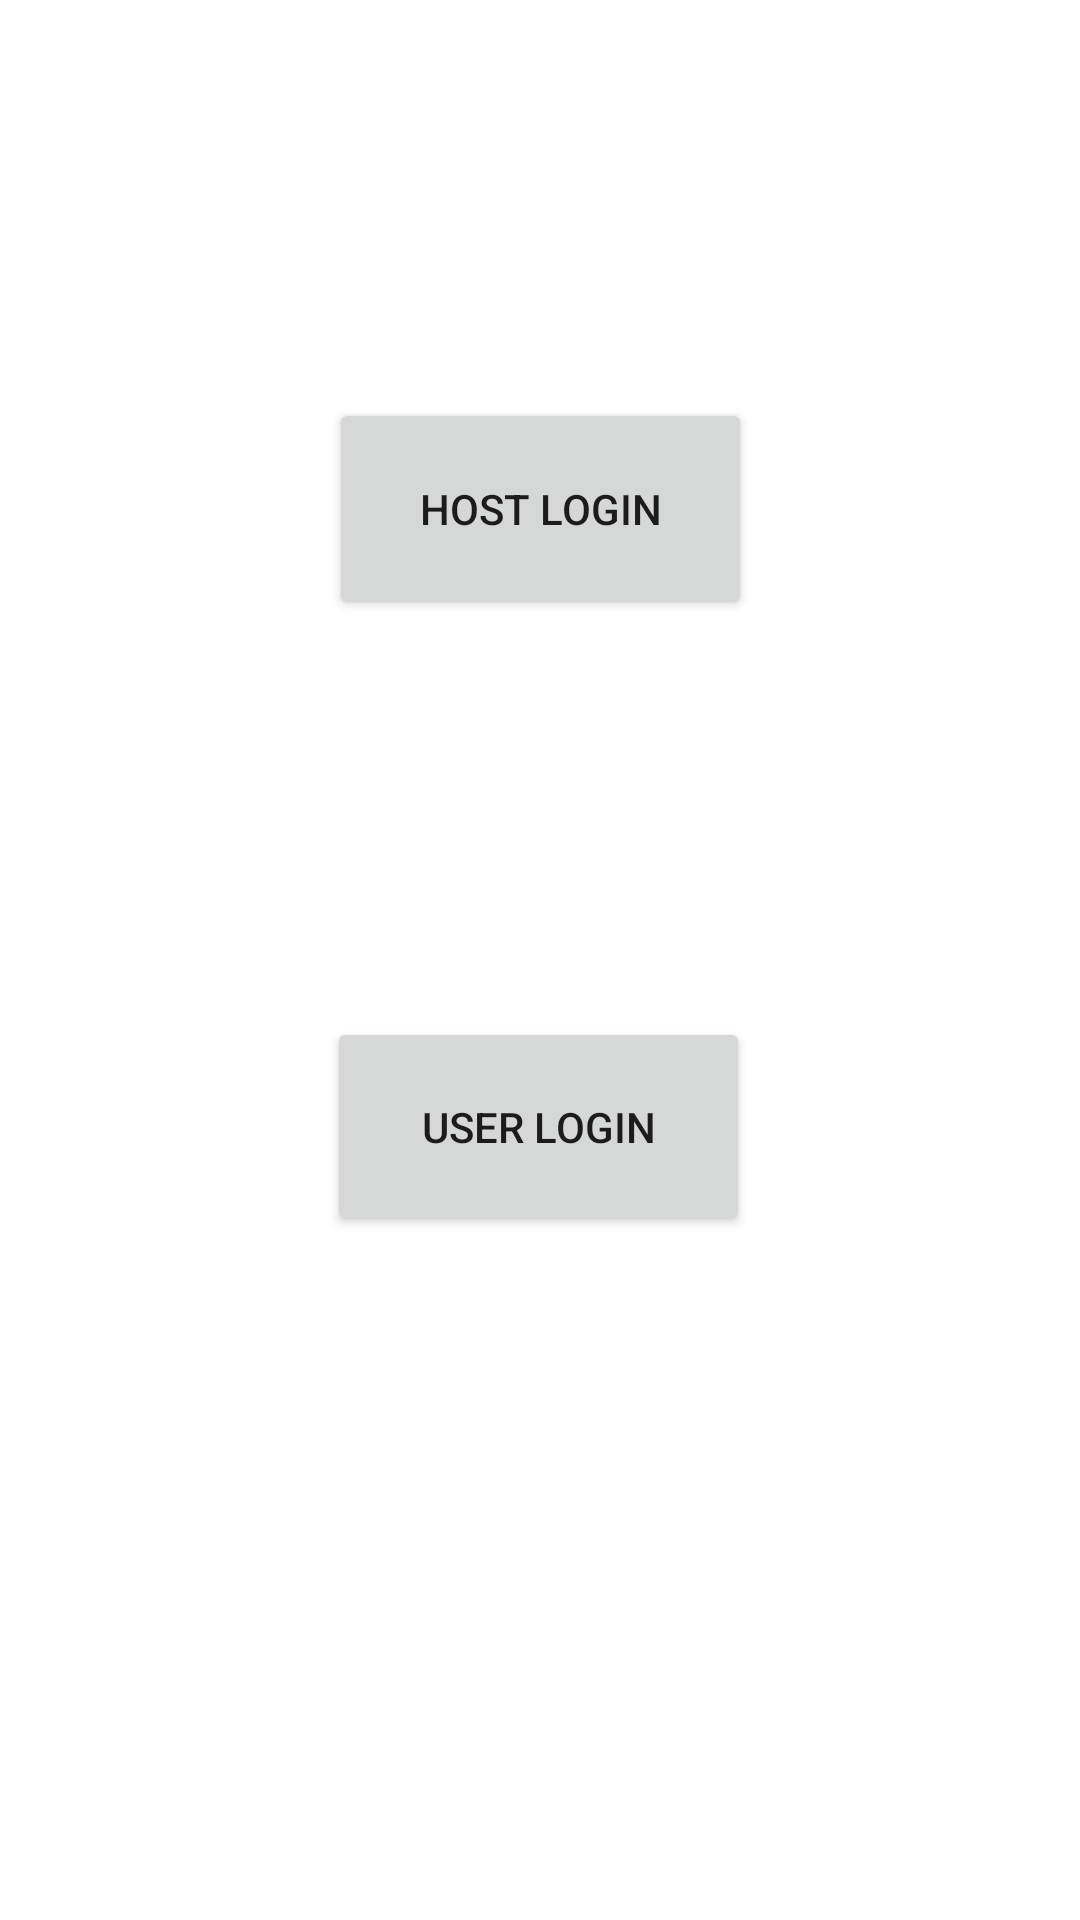

Layout XML and referenced resources for this Android screen:
<!-- AndroidManifest.xml: application theme Theme.SFUSocials -->
<!-- res/layout/activity_main.xml -->
<?xml version="1.0" encoding="utf-8"?>
<androidx.constraintlayout.widget.ConstraintLayout xmlns:android="http://schemas.android.com/apk/res/android"
    xmlns:app="http://schemas.android.com/apk/res-auto"
    xmlns:tools="http://schemas.android.com/tools"
    android:layout_width="match_parent"
    android:layout_height="match_parent"
    tools:context=".MainActivity">

    <Button
        android:id="@+id/Button1"
        android:layout_width="141dp"
        android:layout_height="74dp"
        android:text="Host Login"
        app:layout_constraintBottom_toTopOf="@+id/Button2"
        app:layout_constraintEnd_toEndOf="parent"
        app:layout_constraintStart_toStartOf="parent"
        app:layout_constraintTop_toTopOf="parent" />

    <Button
        android:id="@+id/Button2"
        android:layout_width="141dp"
        android:layout_height="73dp"
        android:layout_marginBottom="228dp"
        android:text="User Login"
        app:layout_constraintBottom_toBottomOf="parent"
        app:layout_constraintEnd_toEndOf="parent"
        app:layout_constraintHorizontal_bias="0.498"
        app:layout_constraintStart_toStartOf="parent" />
</androidx.constraintlayout.widget.ConstraintLayout>
<!-- resources referenced by this layout -->
<resources>
  <style name="Theme.SFUSocials" parent="Theme.MaterialComponents.DayNight.DarkActionBar">
          
          <item name="colorPrimary">@color/purple_500</item>
          <item name="colorPrimaryVariant">@color/purple_700</item>
          <item name="colorOnPrimary">@color/white</item>
          
          <item name="colorSecondary">@color/teal_200</item>
          <item name="colorSecondaryVariant">@color/teal_700</item>
          <item name="colorOnSecondary">@color/black</item>
          
          <item name="android:statusBarColor" tools:targetApi="l">?attr/colorPrimaryVariant</item>
          
      </style>
  <!-- not gathered from this repository: default colours our renderer supplied (Android Studio template values) -->
  <color name="purple_500">#FF6200EE</color>
  <color name="purple_700">#FF3700B3</color>
  <color name="teal_200">#FF03DAC5</color>
  <color name="teal_700">#FF018786</color>
  <color name="black">#FF000000</color>
  <color name="white">#FFFFFFFF</color>
</resources>
